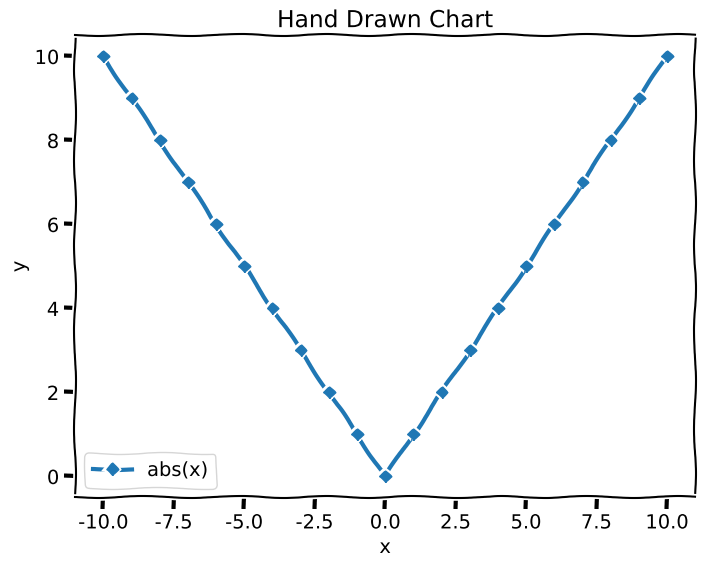

Here is the Python script that generated this plot:
import matplotlib.pyplot as plt
import numpy as np

x = np.linspace(-10, 10, 21)
y = np.abs(x)

with plt.xkcd():
    fig, ax = plt.subplots(figsize=(8, 6))

    ax.plot(x, y, marker="D", linewidth=3, label="abs(x)")

    ax.set_title("Hand Drawn Chart")
    ax.set_xlabel("x")
    ax.set_ylabel("y")

    ax.legend()
    ax.grid(True)

    plt.show()
